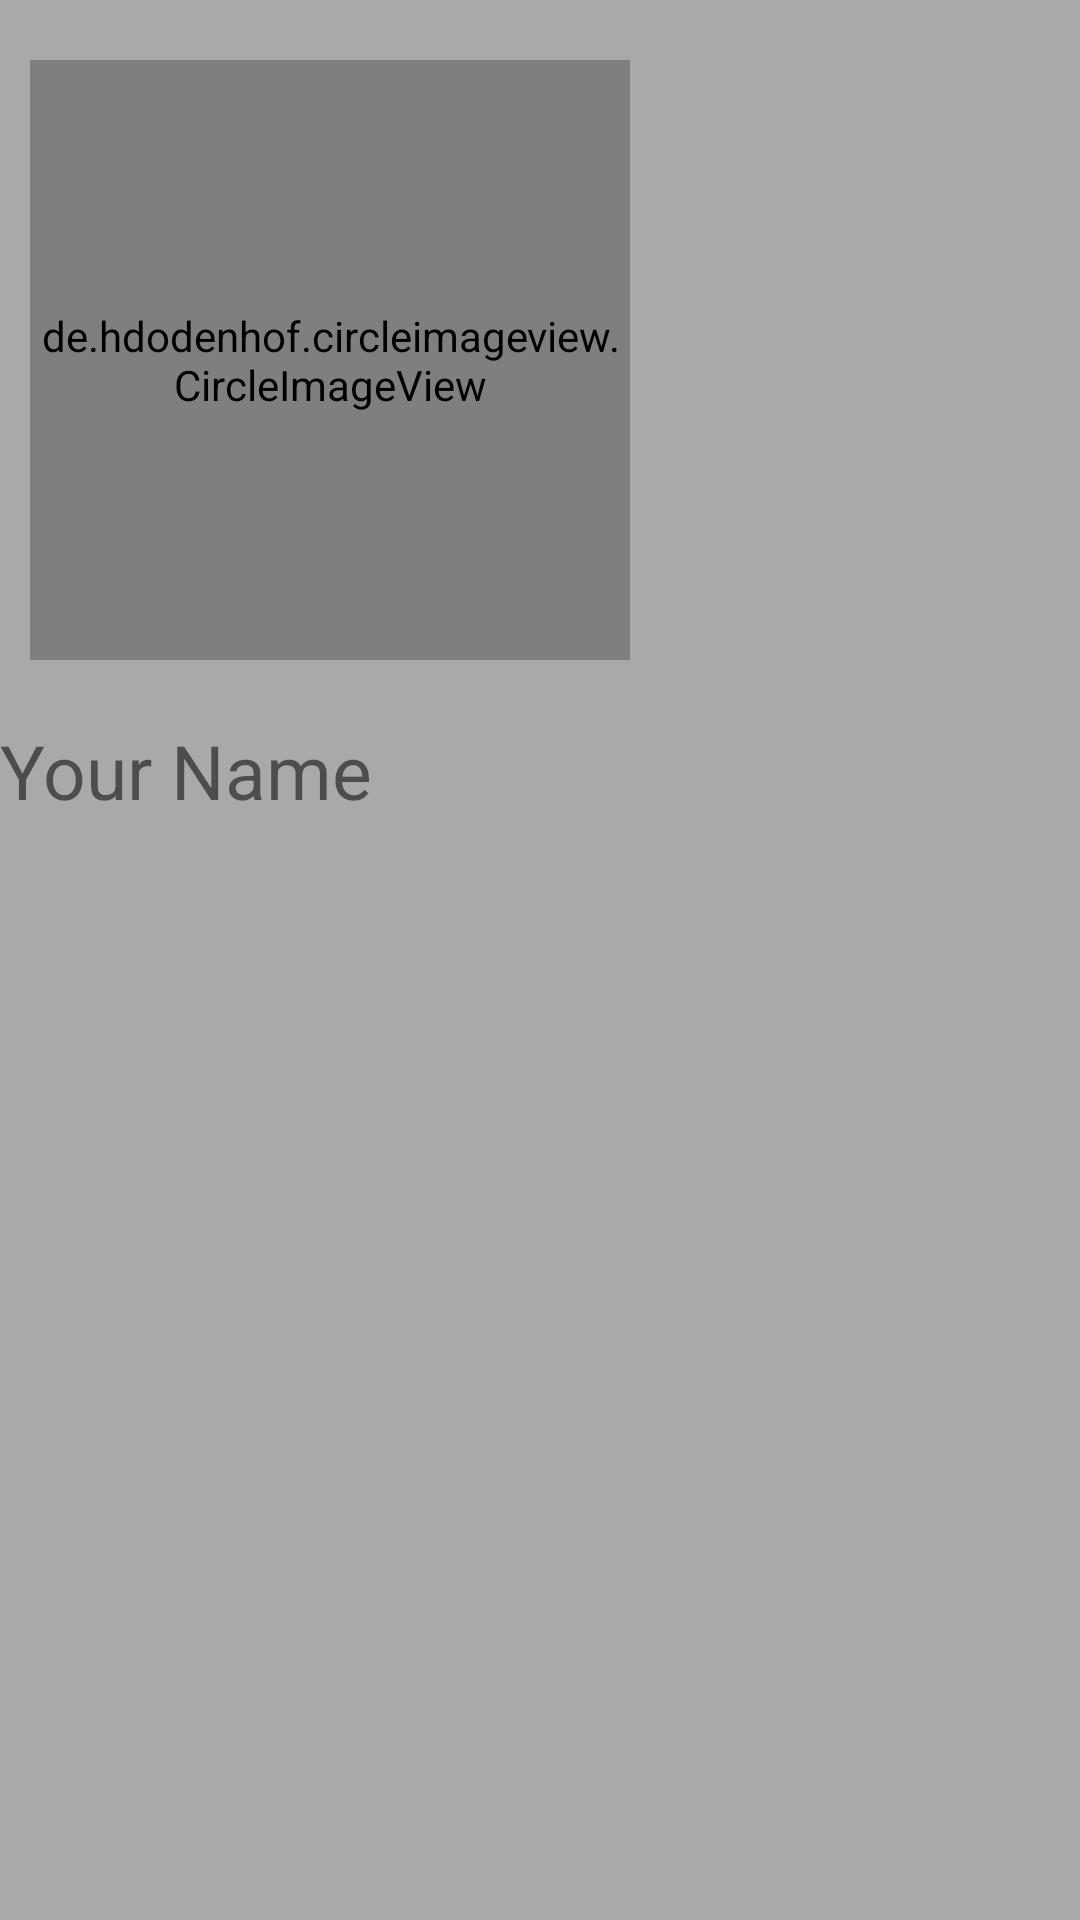

Produce the Android XML layout that renders to this screen, including the resource entries it uses.
<!-- AndroidManifest.xml: application theme Theme.BookReaders -->
<!-- res/layout/nav_header.xml -->
<?xml version="1.0" encoding="utf-8"?>
<RelativeLayout
    xmlns:android="http://schemas.android.com/apk/res/android"
    android:layout_width="match_parent"
    android:layout_height="wrap_content"
    android:orientation="vertical"

    android:background="@color/darker_grey"
    >

    <de.hdodenhof.circleimageview.CircleImageView
        android:layout_marginTop="20dp"
        android:layout_width="200dp"
        android:layout_marginLeft="10dp"
        android:layout_height="200dp"
        android:id="@+id/UserImage"
        android:src="@drawable/image_view"
        android:layout_marginStart="10dp">

    </de.hdodenhof.circleimageview.CircleImageView>

    <TextView
        android:layout_marginTop="20dp"
        android:layout_below="@+id/UserImage"
        android:layout_width="wrap_content"
        android:layout_height="wrap_content"
        android:text="Your Name"
        android:textSize="25sp"
        android:id="@+id/username"
        >

    </TextView>
</RelativeLayout>
<!-- resources referenced by this layout -->
<resources>
  <color name="darker_grey">#A9A9A9</color>
  <style name="Theme.BookReaders" parent="Theme.AppCompat.DayNight.NoActionBar">
          
          <item name="colorPrimary">@color/purple_500</item>
          <item name="colorPrimaryVariant">@color/purple_700</item>
          <item name="colorOnPrimary">@color/black</item>
          
          <item name="colorSecondary">@color/teal_200</item>
          <item name="colorSecondaryVariant">@color/teal_700</item>
          <item name="colorOnSecondary">@color/white</item>
          
          <item name="android:statusBarColor" tools:targetApi="l">?attr/colorPrimaryVariant</item>
          
  
          <item name="android:textColorPrimary">@color/black</item>
  
      </style>
  <color name="purple_500">#660057EE</color>
  <color name="purple_700">#FF3700B3</color>
  <color name="black">#FF000000</color>
  <color name="teal_200">#FF03DAC5</color>
  <color name="teal_700">#FF018786</color>
  <color name="white">#FFFFFFFF</color>
</resources>
